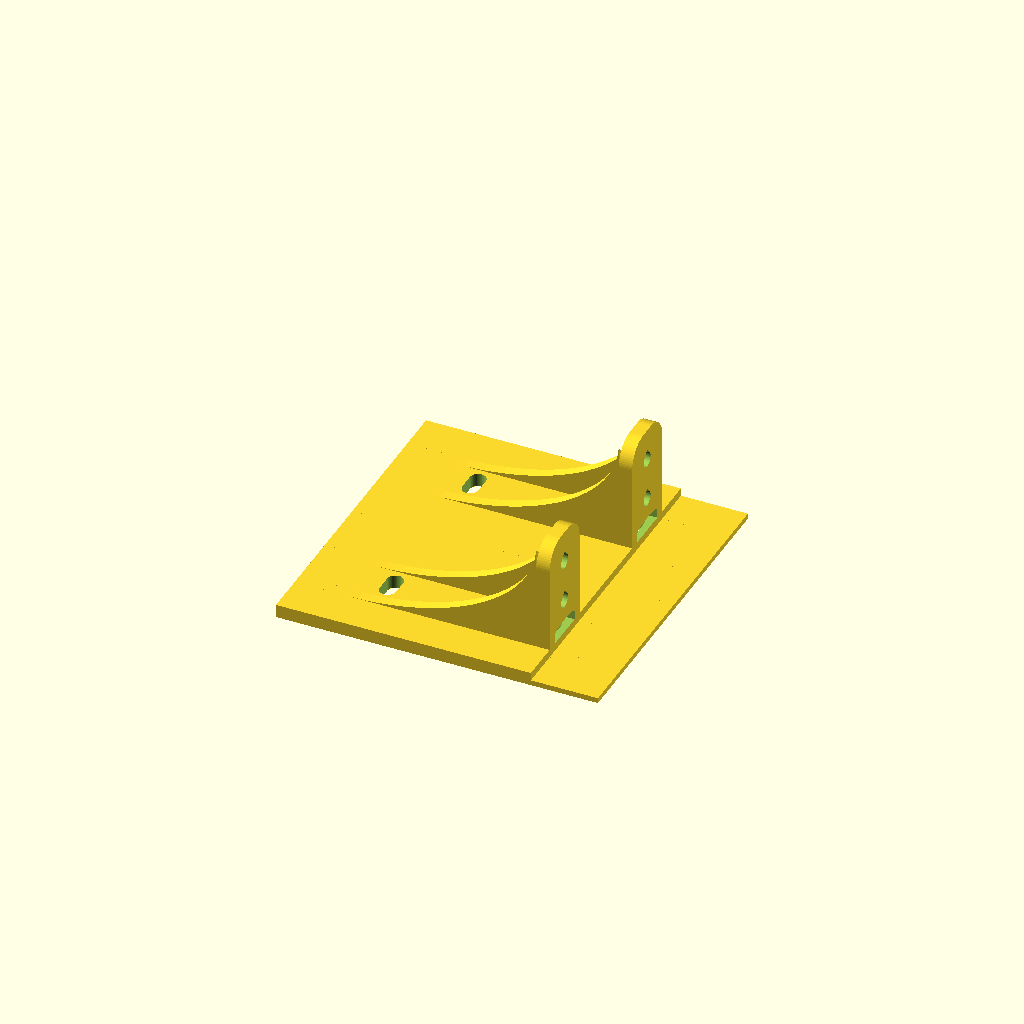
Cell 1: rendered with the file's own defaults.
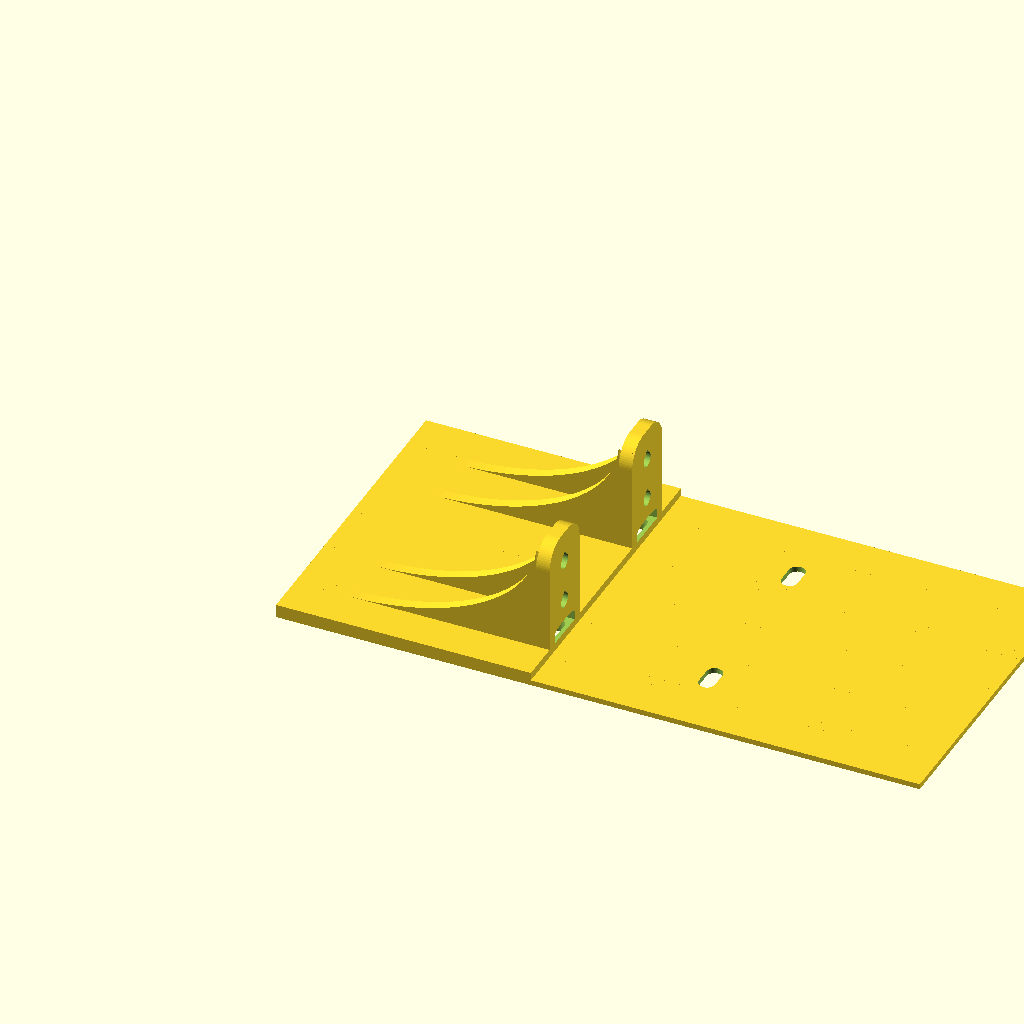
Cell 2: the same model with plate_w = 240.
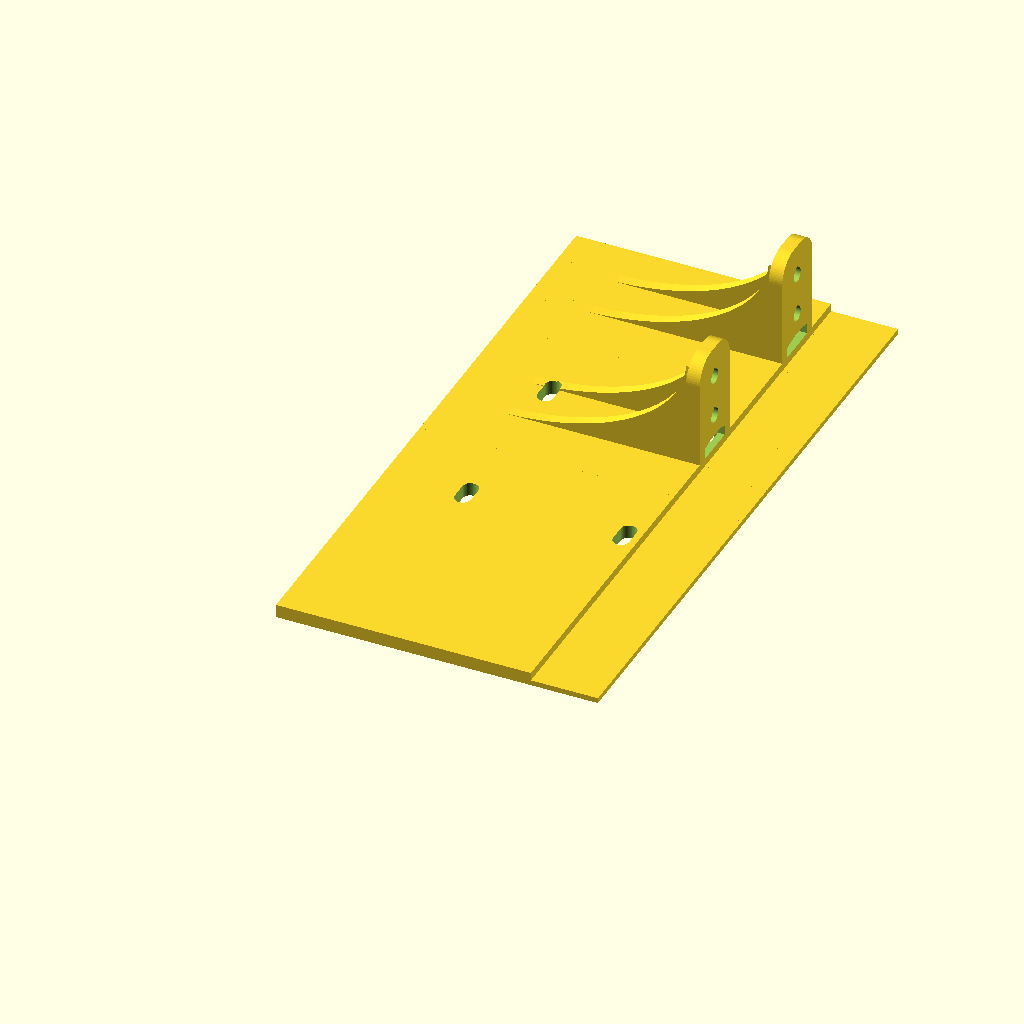
Cell 3 — plate_l set to 240, the other parameters unchanged.
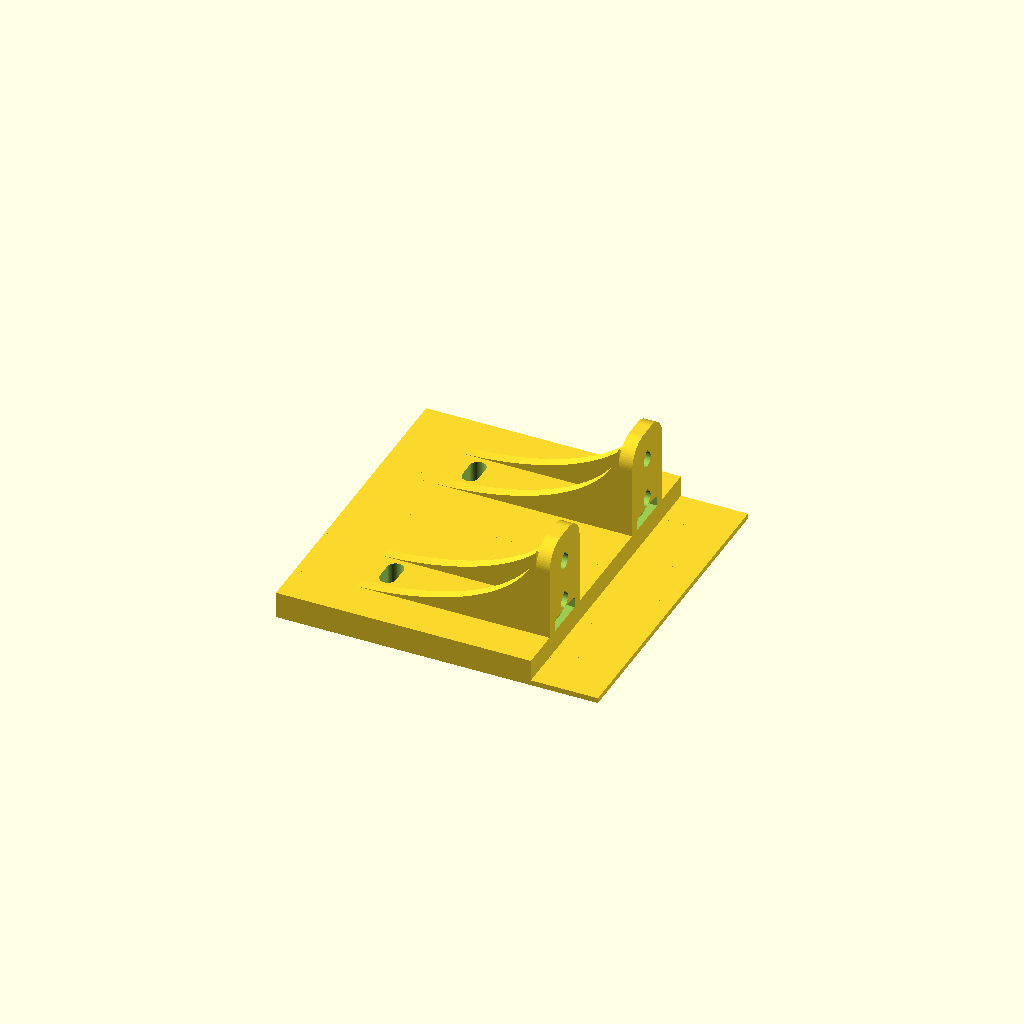
Cell 4: t_thick = 10 (everything else at default).
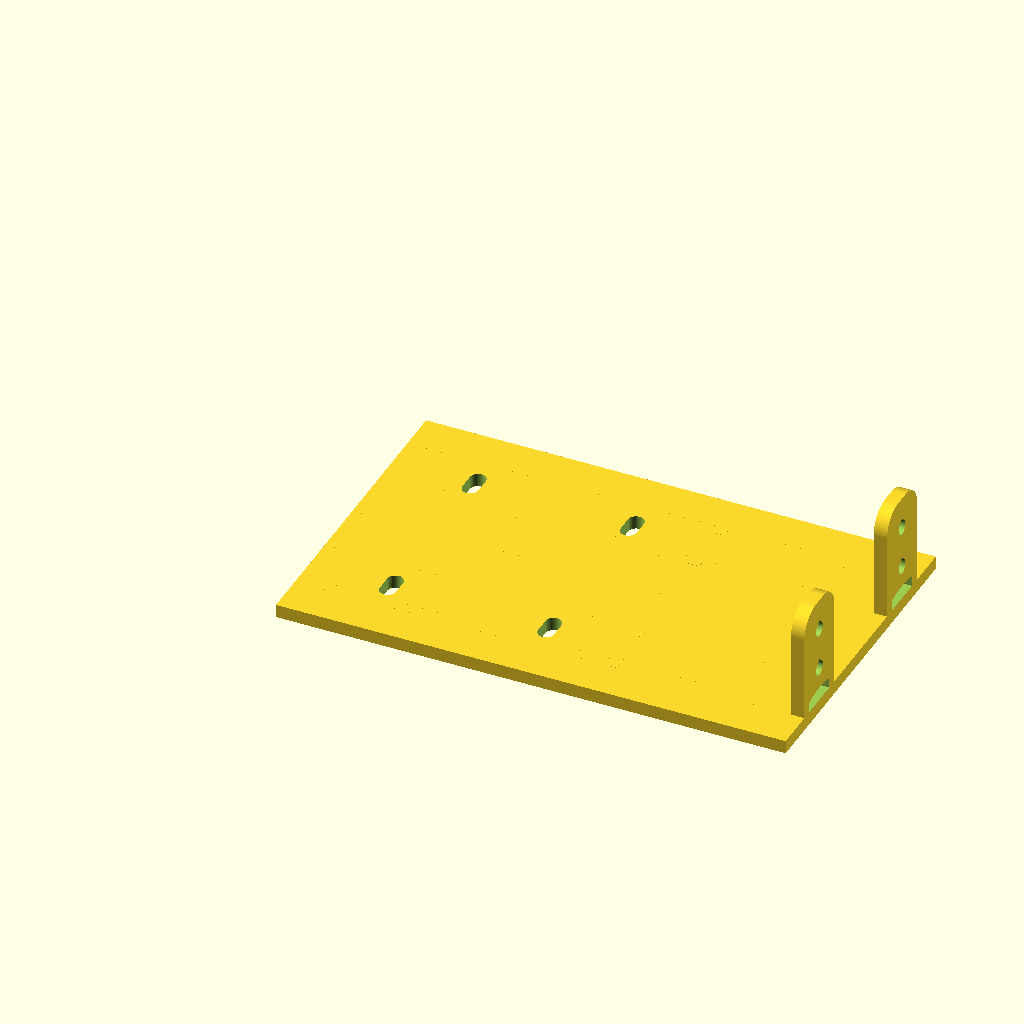
Cell 5 — x_step set to 190, the other parameters unchanged.
One fixed orthographic camera (rotation 55°, 0°, 25°; colour scheme Cornfield) for every cell.
OpenSCAD source file abluft/abluft_ventilator_konsole.scad:
// Lüfter-Konsole – parametrische Vorlage (Ausgabe in Druckausrichtung: Plattenoberseite auf dem Druckbett)
// Koordinaten: X = "Breite" (0 = Raumseite -> 120 = Wandseite), Y = "Länge" (0..120), Z = Höhe (Oberseite der Konsole = 0)
$fn = 64;

plate_w   = 120;   // Breite (Richtung Wand)
plate_l   = 120;   // Länge
t_thick   = 5;     // Plattenstärke
t_thin    = 2;     // Stärke der dünnen Auflage
x_step    = 95;    // Übergang dick -> dünn (ab Raumseite gemessen) = Wandanlage

// Lüfterlöcher (Langlöcher, längs in Y)
slot_w      = 6;           // (65-53)/2
slot_pitch  = 59;          // Mitte-Mitte in X  (außen 65, innen 53)
slot_cx     = plate_w/2;   // Lochbild mittig über die gesamte Breite (60 mm)
slot_len    = 12;          // Länge des Langlochs in Y
slot_gap    = 54;          // Abstand der Löcher in Wandrichtung (Innenkante zu Innenkante), symmetrisch zur Mitte

// Stützträger (rechtwinklig, an der Wand abgestützt)
leg_h   = 46;   // Höhe ab Oberseite Konsole
legs    = [[15, 24], [81, 24]];  // Doppelträger [y0, Breite]: je einer pro Lochbahn, die beiden Rippen liegen beidseits der Langlöcher (ANNAHME)
leg_t   = 5;    // Stärke des Trägers in X
leg_r   = 9;   // Rundung der unteren Ecken
rib_a   = 70;   // Auskragung der Rundung in X (raumseitig ab Träger) – ANNAHME
rib_t   = 4;    // Stärke der beiden Rippen je Träger
screw_d = 5.5;  // Wandschrauben
cs_d    = 10;   // Senkung
screw_z = [-18, -34];  // Lochhöhen ab Oberseite
arch_c  = 16;   // Torbogen-Durchbruch in der Wandplatte für die Mutter der wandnahen Löcher: Breite in Y (= Abstand der Rippen innen)
arch_s  = 3.4;  // senkrechte Seiten unter der Plattenunterseite (Mutter 3,2 mm)
arch_k  = 1.6;  // Krone: Halbellipse darüber -> Gesamthöhe 5 mm; die Wandplatte wird dort ganz durchtrennt
nut_af  = 7.2;  // M4-Mutter: Schlüsselweite 7 + Spiel (Flächen parallel zur Langlochrichtung, Mutter kann nicht mitdrehen)
nut_h   = 0;    // Taschentiefe von der Plattenunterseite (0 = keine Tasche; 3,4 = Tasche für M4-Mutter 3,2 mm). Aus: die Löcher liegen frei zwischen den Trägerhälften

module stadium(w, l, h) {   // Langloch, Länge l in Y, Breite w in X
  hull() { translate([0, -(l-w)/2]) cylinder(d=w, h=h); translate([0, (l-w)/2]) cylinder(d=w, h=h); }
}

module nutpocket() {        // Sechskanttasche, in Langlochrichtung (Y) um den Langlochhub verlängert -> Mutter gleitet mit
  R = nut_af / sqrt(3);
  hull() for (dy = [-(slot_len - slot_w)/2, (slot_len - slot_w)/2])
    translate([0, dy, 0]) rotate(90) cylinder(r=R, h=nut_h + 0.01, $fn=6);
}

module arch2d() {           // Torbogen in (Y,Z): flach an der Plattenunterseite, senkrechte Seiten, Krone als Halbellipse nach unten
  polygon(concat(
    [[arch_c/2, -t_thick], [-arch_c/2, -t_thick]],
    [for (a = [180 : 5 : 360]) [arch_c/2*cos(a), -t_thick - arch_s - arch_k*(-sin(a))]]));
}

module leg2d(w) {           // Profil in (Y,Z), Trägerbreite w
  union() {
    translate([0, -leg_h + leg_r]) square([w, leg_h - leg_r]);
    hull() { translate([leg_r, -leg_h + leg_r]) circle(r=leg_r);
             translate([w - leg_r, -leg_h + leg_r]) circle(r=leg_r); }
  }
}

module rib2d() {            // Profil in (X,Z): konkave Viertelellipse
  difference() {
    translate([x_step - leg_t - rib_a, -leg_h]) square([rib_a, leg_h - t_thick]);
    translate([x_step - leg_t - rib_a, -leg_h]) scale([rib_a, leg_h - t_thick]) circle(r=1, $fn=128);
  }
}

module rib(y0, w) {            // Rippe, außen auf die Trägerkontur (Rundung unten) beschnitten
  intersection() {
    translate([0, y0 + rib_t, 0]) rotate([90, 0, 0]) linear_extrude(rib_t) rib2d();
    translate([0, y0, 0]) rotate([90, 0, 90]) linear_extrude(plate_w) leg2d(w);
  }
}

module bracket(y0, w) { leg(y0, w); rib(y0, w); rib(y0 + w - rib_t, w); }

// Tropfenform (Spitze nach -Y2D = im Druck nach oben), 45°-Überhang -> stützenfrei druckbar
module tear2d(d) {
  r = d/2;
  union() { circle(d=d); polygon([[-r/sqrt(2), -r/sqrt(2)], [r/sqrt(2), -r/sqrt(2)], [0, -r*sqrt(2)]]); }
}

module leg(y0, w) {
  translate([x_step - leg_t, y0, 0])
  difference() {
    rotate([90, 0, 90]) linear_extrude(leg_t) leg2d(w);
    for (z = screw_z) translate([-0.01, w/2, z]) {
      rotate([90, 0, 90]) linear_extrude(leg_t + 0.02) tear2d(screw_d);          // Tropfenloch
      hull() {                                                                    // tropfenförmige Senkung
        rotate([90, 0, 90]) linear_extrude(0.01) tear2d(cs_d);
        translate([2.5, 0, 0]) rotate([90, 0, 90]) linear_extrude(0.01) tear2d(screw_d);
      }
    }
  }
}

// Druckausrichtung: Plattenoberseite (Lüfterseite) liegt auf dem Druckbett, Träger/Rippen zeigen nach oben
module body() {
difference() {
  union() {
    translate([0, 0, -t_thick]) cube([x_step, plate_l, t_thick]);                 // dicker Teil
    translate([x_step - 0.01, 0, -t_thin]) cube([plate_w - x_step + 0.01, plate_l, t_thin]);  // dünne Auflage
    for (l = legs) bracket(l[0], l[1]);
  }
  for (l = legs)                                                                   // Bogendurchbruch für die Mutter (Wandplatte ganz durchtrennt, bis 5 mm hoch)
    translate([x_step - leg_t - 0.1, l[0] + l[1]/2, 0]) rotate([90, 0, 90]) linear_extrude(leg_t + 0.2) arch2d();
  for (cx = [slot_cx - slot_pitch/2, slot_cx + slot_pitch/2])
    for (y = [plate_l/2 - slot_gap/2 - slot_len/2, plate_l/2 + slot_gap/2 + slot_len/2])
      translate([cx, y, 0]) {
        translate([0, 0, -t_thick - 1]) stadium(slot_w, slot_len, t_thick + 2);
        if (nut_h > 0) translate([0, 0, -t_thick - 0.01]) nutpocket();   // Mutter von der Unterseite (im Druck: oben offen, ohne Stützen)
      }
}
}

translate([0, plate_l, 0]) rotate([180, 0, 0]) body();
Customizer parameters (derived from the source; name, type, default, range or options):
plate_w: number, default 120
plate_l: number, default 120
t_thick: number, default 5
t_thin: number, default 2
x_step: number, default 95
slot_w: number, default 6
slot_pitch: number, default 59
slot_len: number, default 12
slot_gap: number, default 54
leg_h: number, default 46
leg_t: number, default 5
leg_r: number, default 9
rib_a: number, default 70
rib_t: number, default 4
screw_d: number, default 5.5
cs_d: number, default 10
screw_z: vector, default [-18, -34]
arch_c: number, default 16
arch_s: number, default 3.4
arch_k: number, default 1.6
nut_af: number, default 7.2
nut_h: number, default 0
